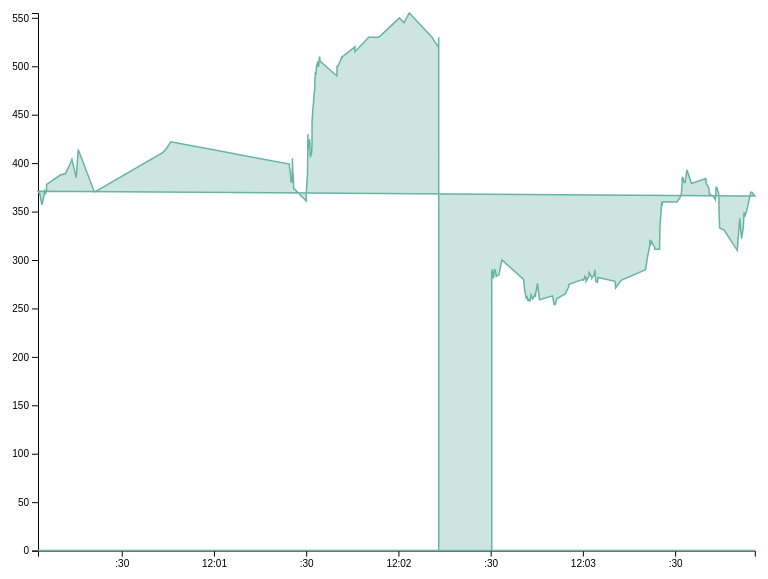
D3 v5 page, settled after 360 driven frames (6 s of simulated time); the page loaded 1 data file(s).


// ── main copy 3.js
const margin = {top: 10, right: 30, bottom: 30, left: 50},
      width = window.innerWidth * .7,
      height = window.innerHeight * .7;

// append the svg object to the body of the page
const svg = d3.select("#container")
  .append("svg")
    .attr("width", width + margin.left + margin.right)
    .attr("height", height + margin.top + margin.bottom)
  .append("g")
    .attr("transform",`translate(${margin.left},${margin.top})`);

//Read the data
d3.csv("../data/17400C.csv",

  // When reading the csv, I must format variables:
  d => {
    return {
          date: d.time,
          value : d.price
        }
      }).then(

  // Now I can use this dataset:
  function(data) {

  // Add X axis --> it is a date format
  const x = d3.scaleTime()
    .domain(d3.extent(data, d => d.date))
    .range([ 0, width ]);
    svg.append("g")
      .attr("transform", `translate(0,${height})`)
      .call(d3.axisBottom(x));

  // Add Y axis
  const y = d3.scaleLinear()
    .domain([0, d3.max(data, d => +d.value)])
    .range([ height, 0 ]);
    svg.append("g")
      .call(d3.axisLeft(y));

  // Add the area
  svg.append("path")
    .datum(data)
    .attr("fill", "#cce5df")
    .attr("stroke", "#69b3a2")
    .attr("stroke-width", 1.5)
    .attr("d", d3.area()
      .x(d => x(d.date))
      .y0(y(0))
      .y1(d => y(d.value))
        )
    })


### data: ../data/17400C.csv
datetime, date, time, price, volume
20220225 150354, 20220225, 150354, 288.0, 1
20220225 150354, 20220225, 150354, 288.0, 1
20220225 150414, 20220225, 150414, 288.0, 3
20220225 150414, 20220225, 150414, 288.0, 3
20220225 150513, 20220225, 150513, 290.0, 1
20220225 150513, 20220225, 150513, 290.0, 1
20220225 150837, 20220225, 150837, 282.0, 1
20220225 150837, 20220225, 150837, 282.0, 1
20220225 150922, 20220225, 150922, 281.0, 1
20220225 150922, 20220225, 150922, 281.0, 1
20220225 151241, 20220225, 151241, 291.0, 2
20220225 151241, 20220225, 151241, 291.0, 2
20220225 151246, 20220225, 151246, 290.0, 2
20220225 151246, 20220225, 151246, 290.0, 2
20220225 151554, 20220225, 151554, 289.0, 2
20220225 151554, 20220225, 151554, 289.0, 2
20220225 151803, 20220225, 151803, 283.0, 1
20220225 151803, 20220225, 151803, 283.0, 1
20220225 152705, 20220225, 152705, 285.0, 1
20220225 152705, 20220225, 152705, 285.0, 1
20220225 153332, 20220225, 153332, 295.0, 1
20220225 153332, 20220225, 153332, 295.0, 1
20220225 153653, 20220225, 153653, 300.0, 3
20220225 153653, 20220225, 153653, 300.0, 3
20220225 160708, 20220225, 160708, 280.0, 1
20220225 160708, 20220225, 160708, 280.0, 1
20220225 161100, 20220225, 161100, 268.0, 1
20220225 161100, 20220225, 161100, 268.0, 1
20220225 161544, 20220225, 161544, 261.0, 2
20220225 161544, 20220225, 161544, 261.0, 2
20220225 161833, 20220225, 161833, 262.0, 1
20220225 161833, 20220225, 161833, 262.0, 1
20220225 162156, 20220225, 162156, 258.0, 1
20220225 162156, 20220225, 162156, 258.0, 1
20220225 162205, 20220225, 162205, 258.0, 1
20220225 162205, 20220225, 162205, 258.0, 1
20220225 162352, 20220225, 162352, 259.0, 1
20220225 162352, 20220225, 162352, 259.0, 1
20220225 162818, 20220225, 162818, 258.0, 1
20220225 162818, 20220225, 162818, 258.0, 1
20220225 163026, 20220225, 163026, 262.0, 2
20220225 163026, 20220225, 163026, 262.0, 2
20220225 163117, 20220225, 163117, 264.0, 2
20220225 163117, 20220225, 163117, 264.0, 2
20220225 163659, 20220225, 163659, 260.0, 4
20220225 163659, 20220225, 163659, 260.0, 4
20220225 163925, 20220225, 163925, 261.0, 1
20220225 163925, 20220225, 163925, 261.0, 1
20220225 164036, 20220225, 164036, 262.0, 1
20220225 164036, 20220225, 164036, 262.0, 1
20220225 164041, 20220225, 164041, 262.0, 1
20220225 164041, 20220225, 164041, 262.0, 1
20220225 164329, 20220225, 164329, 264.0, 1
20220225 164329, 20220225, 164329, 264.0, 1
20220225 164500, 20220225, 164500, 262.0, 2
20220225 164500, 20220225, 164500, 262.0, 1
20220225 164500, 20220225, 164500, 262.0, 1
20220225 165235, 20220225, 165235, 276.0, 1
20220225 165235, 20220225, 165235, 276.0, 1
20220225 165906, 20220225, 165906, 259.0, 1
... 401 more rows